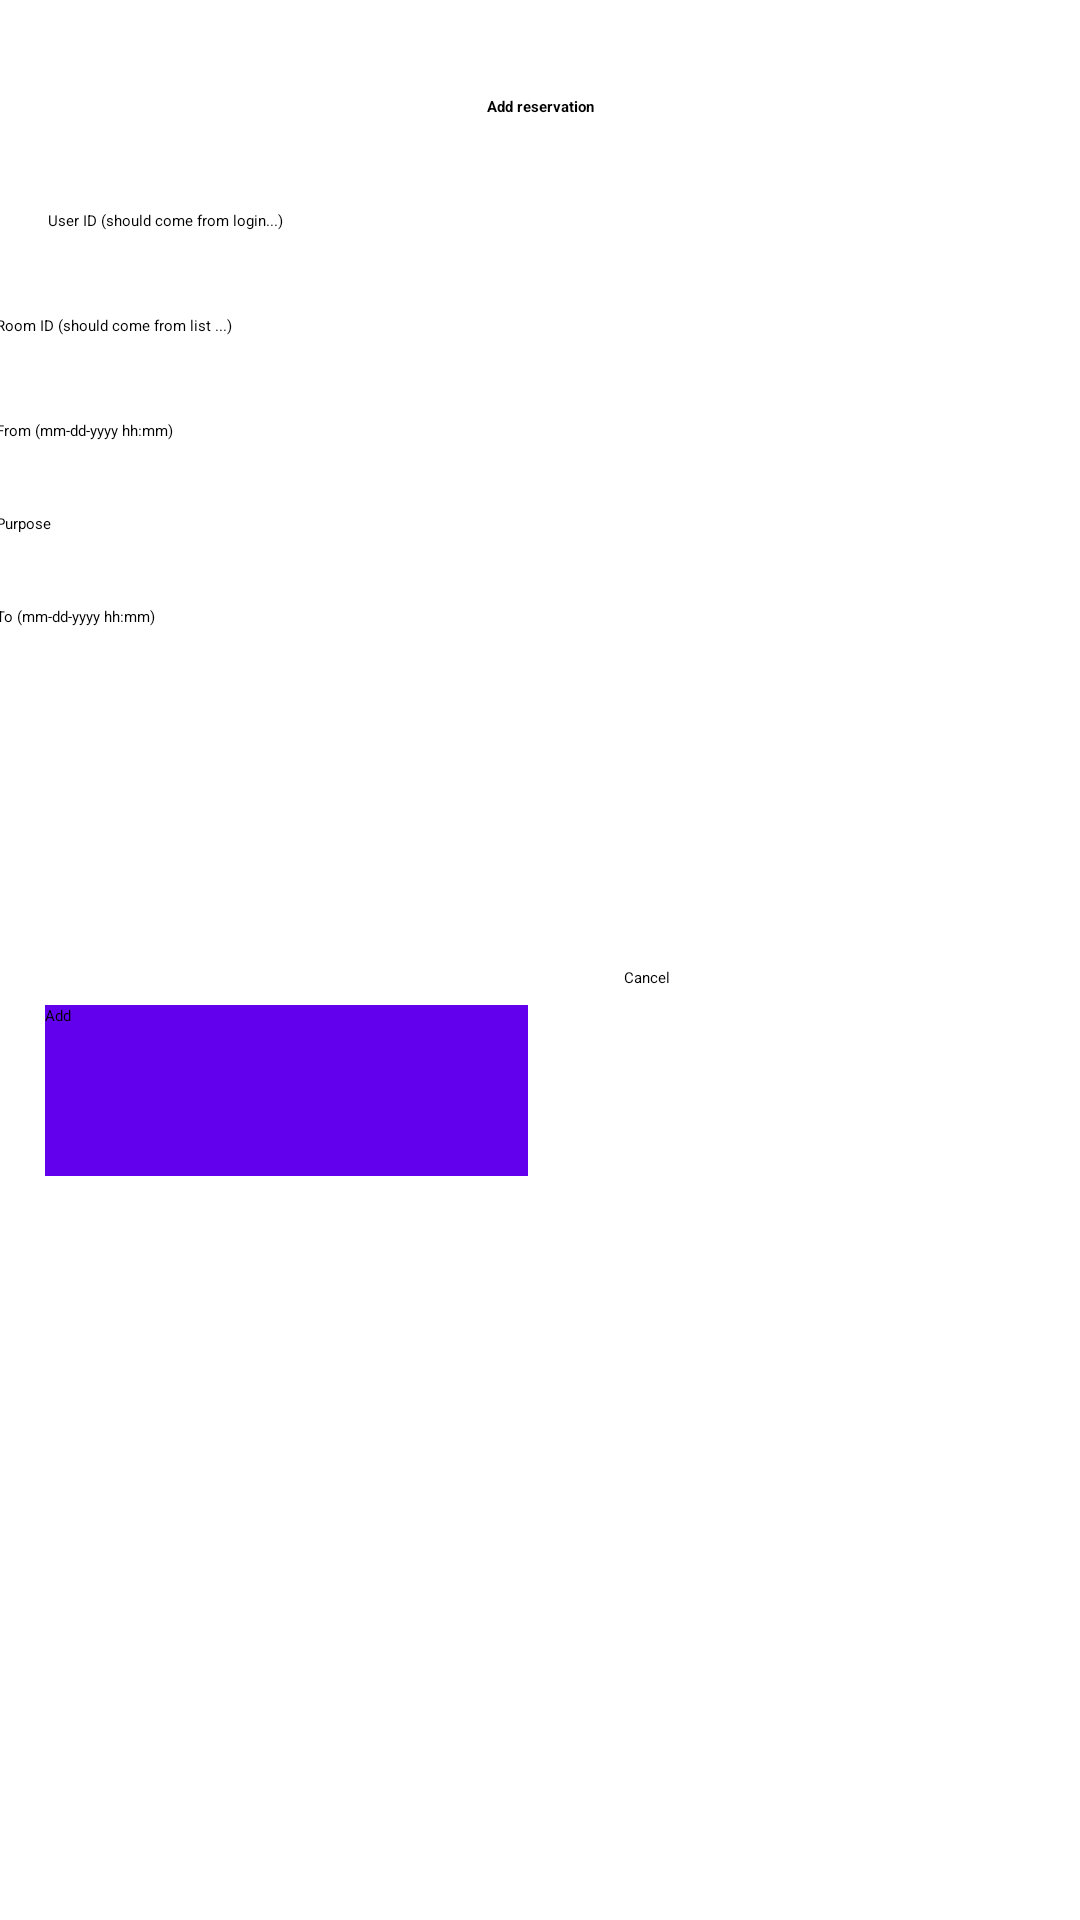

The Android layout XML behind this screen, and the referenced resources:
<!-- AndroidManifest.xml: application theme Theme.BBrianXMLColorSwap -->
<!-- res/layout/activity_add_reservation.xml -->
<?xml version="1.0" encoding="utf-8"?>
<androidx.constraintlayout.widget.ConstraintLayout xmlns:android="http://schemas.android.com/apk/res/android"
    xmlns:app="http://schemas.android.com/apk/res-auto"
    xmlns:tools="http://schemas.android.com/tools"
    android:layout_width="match_parent"
    android:layout_height="match_parent"
    android:layout_marginLeft="8dp"
    android:layout_marginRight="8dp"
    android:orientation="vertical"
    tools:context=".activities.AddReservationActivity">

    <TextView
        android:id="@+id/textView5"
        android:layout_width="0dp"
        android:layout_height="wrap_content"
        android:layout_marginStart="16dp"
        android:layout_marginTop="32dp"
        android:layout_marginEnd="16dp"
        android:layout_marginBottom="31dp"
        android:gravity="center"
        android:text="Add reservation"
        android:textAppearance="@style/TextAppearance.AppCompat.Large"
        android:textStyle="bold"
        app:layout_constraintBottom_toTopOf="@+id/addReservation_userId_edittext"
        app:layout_constraintEnd_toEndOf="parent"
        app:layout_constraintStart_toStartOf="parent"
        app:layout_constraintTop_toTopOf="parent" />

    <EditText
        android:id="@+id/addReservation_userId_edittext"
        android:layout_width="0dp"
        android:layout_height="wrap_content"
        android:layout_marginTop="31dp"
        android:hint="User ID (should come from login...)"
        app:layout_constraintEnd_toEndOf="@+id/textView5"
        app:layout_constraintStart_toStartOf="@+id/textView5"
        app:layout_constraintTop_toBottomOf="@+id/textView5" />

    <EditText
        android:id="@+id/addReservation_roomId_edittext"
        android:layout_width="363dp"
        android:layout_height="wrap_content"
        android:layout_marginTop="28dp"
        android:hint="Room ID (should come from list ...)"
        android:inputType="number"
        app:layout_constraintEnd_toEndOf="@+id/addReservation_userId_edittext"
        app:layout_constraintStart_toStartOf="@+id/addReservation_userId_edittext"
        app:layout_constraintTop_toBottomOf="@+id/addReservation_userId_edittext" />

    <EditText
        android:id="@+id/addReservation_fromTime_edittext"
        android:layout_width="0dp"
        android:layout_height="wrap_content"
        android:layout_marginTop="28dp"
        android:hint="From (mm-dd-yyyy hh:mm)"
        app:layout_constraintEnd_toEndOf="@+id/addReservation_roomId_edittext"
        app:layout_constraintHorizontal_bias="0.0"
        app:layout_constraintStart_toStartOf="@+id/addReservation_roomId_edittext"
        app:layout_constraintTop_toBottomOf="@+id/addReservation_roomId_edittext" />

    <EditText
        android:id="@+id/addReservation_toTime_edittext"
        android:layout_width="0dp"
        android:layout_height="wrap_content"
        android:layout_marginTop="24dp"
        android:hint="To (mm-dd-yyyy hh:mm)"
        app:layout_constraintEnd_toEndOf="@+id/addReservation_purpose_edittext"
        app:layout_constraintHorizontal_bias="0.0"
        app:layout_constraintStart_toStartOf="@+id/addReservation_purpose_edittext"
        app:layout_constraintTop_toBottomOf="@+id/addReservation_purpose_edittext" />

    <EditText
        android:id="@+id/addReservation_purpose_edittext"
        android:layout_width="0dp"
        android:layout_height="wrap_content"
        android:layout_marginTop="24dp"
        android:hint="Purpose"
        android:inputType="text"
        app:layout_constraintEnd_toEndOf="@+id/addReservation_fromTime_edittext"
        app:layout_constraintHorizontal_bias="0.0"
        app:layout_constraintStart_toStartOf="@+id/addReservation_fromTime_edittext"
        app:layout_constraintTop_toBottomOf="@+id/addReservation_fromTime_edittext" />


    <TextView
        android:id="@+id/addReservation_message_textview"
        android:layout_width="0dp"
        android:layout_height="wrap_content"
        android:layout_marginStart="16dp"
        android:layout_marginTop="32dp"
        android:layout_marginEnd="16dp"
        app:layout_constraintEnd_toStartOf="@+id/textView5"
        app:layout_constraintStart_toStartOf="parent"
        app:layout_constraintTop_toTopOf="parent" />

    <Button
        android:id="@+id/button3"
        android:layout_width="137dp"
        android:layout_height="59dp"
        android:layout_marginTop="48dp"
        android:layout_marginEnd="16dp"
        android:layout_weight="2"
        android:background="@color/colorRed"
        android:text="Cancel"
        android:textAppearance="@style/TextAppearance.AppCompat.Large"
        app:layout_constraintBottom_toBottomOf="parent"
        app:layout_constraintEnd_toEndOf="parent"
        app:layout_constraintHorizontal_bias="0.5"
        app:layout_constraintStart_toEndOf="@+id/button2"
        app:layout_constraintTop_toBottomOf="@+id/addReservation_toTime_edittext"
        app:layout_constraintVertical_bias="0.202" />

    <Button
        android:id="@+id/button2"
        android:layout_width="161dp"
        android:layout_height="57dp"
        android:layout_marginStart="16dp"
        android:layout_marginTop="24dp"
        android:layout_marginEnd="32dp"
        android:layout_weight="1"
        android:background="@color/colorPrimary"
        android:text="Add "
        android:textAppearance="@style/TextAppearance.AppCompat.Large"
        app:layout_constraintBottom_toBottomOf="parent"
        app:layout_constraintEnd_toStartOf="@+id/button3"
        app:layout_constraintHorizontal_bias="0.5"
        app:layout_constraintStart_toStartOf="parent"
        app:layout_constraintTop_toBottomOf="@+id/addReservation_toTime_edittext"
        app:layout_constraintVertical_bias="0.291" />

</androidx.constraintlayout.widget.ConstraintLayout>
<!-- resources referenced by this layout -->
<resources>

  <!-- not gathered from this repository: default colours our renderer supplied (Android Studio template values) -->
  <color name="colorPrimary">#FF6200EE</color>
</resources>
